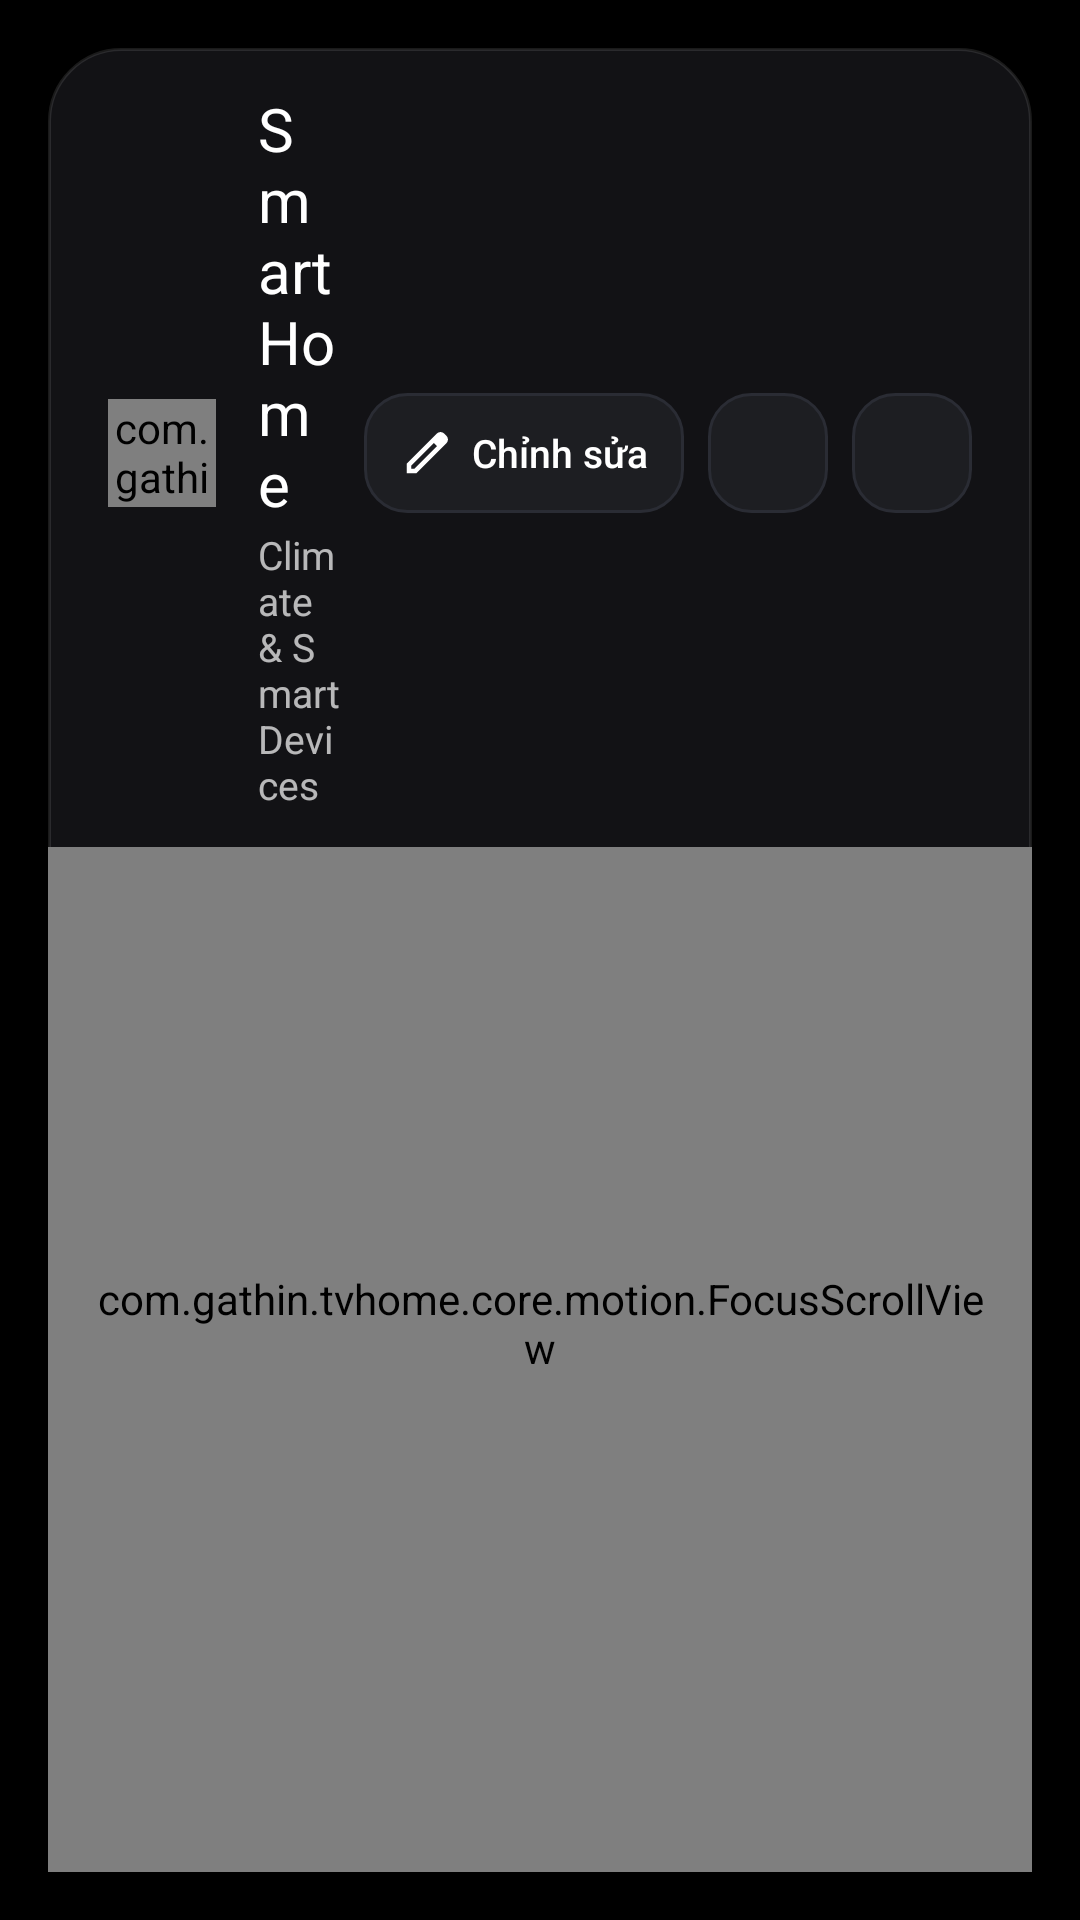

The Android layout XML behind this screen, and the referenced resources:
<!-- AndroidManifest.xml: application theme Theme.TvHome -->
<!-- res/layout/activity_smarthome.xml -->
<?xml version="1.0" encoding="utf-8"?>
<FrameLayout xmlns:android="http://schemas.android.com/apk/res/android"
    android:id="@+id/scrim"
    android:layout_width="match_parent"
    android:layout_height="match_parent"
    android:background="#99000000">

    <LinearLayout
        android:id="@+id/sheet"
        android:layout_width="match_parent"
        android:layout_height="match_parent"
        android:layout_margin="16dp"
        android:background="@drawable/dark_panel"
        android:orientation="vertical">

        <LinearLayout
            android:id="@+id/headerBlock"
            android:layout_width="match_parent"
            android:layout_height="wrap_content"
            android:orientation="horizontal"
            android:gravity="center_vertical"
            android:paddingStart="20dp"
            android:paddingTop="16dp"
            android:paddingEnd="20dp"
            android:paddingBottom="12dp">

            <com.gathin.tvhome.core.view.ShapeBadge
                android:id="@+id/smarthomeBadge"
                android:layout_width="36dp"
                android:layout_height="36dp"
                android:importantForAccessibility="no" />

            <LinearLayout
                android:layout_width="0dp"
                android:layout_height="wrap_content"
                android:layout_weight="1"
                android:layout_marginStart="14dp"
                android:orientation="vertical">

                <TextView
                    android:id="@+id/smarthomeTitle"
                    android:layout_width="wrap_content"
                    android:layout_height="wrap_content"
                    android:text="@string/smarthome_title"
                    android:textColor="#FFFFFFFF"
                    android:textSize="20sp"
                    android:fontFamily="sans-serif"
                    android:includeFontPadding="false" />

                <TextView
                    android:id="@+id/smarthomeHeaderSubtitle"
                    android:layout_width="wrap_content"
                    android:layout_height="wrap_content"
                    android:layout_marginTop="2dp"
                    android:text="@string/smarthome_subtitle"
                    android:textColor="#B3FFFFFF"
                    android:textSize="13sp"
                    android:fontFamily="sans-serif" />
            </LinearLayout>

            <LinearLayout
                android:id="@+id/btnEdit"
                android:layout_width="wrap_content"
                android:layout_height="40dp"
                android:layout_marginStart="8dp"
                android:paddingStart="12dp"
                android:paddingEnd="12dp"
                android:gravity="center"
                android:orientation="horizontal"
                android:background="@drawable/settings_choice_bg"
                android:focusable="true"
                android:clickable="true"
                android:contentDescription="Chỉnh sửa hiển thị">

                <ImageView
                    android:id="@+id/btnEditIcon"
                    android:layout_width="18dp"
                    android:layout_height="18dp"
                    android:src="@drawable/ic_edit"
                    android:scaleType="fitCenter" />

                <TextView
                    android:id="@+id/btnEditText"
                    android:layout_width="wrap_content"
                    android:layout_height="wrap_content"
                    android:layout_marginStart="6dp"
                    android:text="Chỉnh sửa"
                    android:textColor="#FFFFFFFF"
                    android:textSize="13sp"
                    android:fontFamily="sans-serif-medium" />
            </LinearLayout>

            <ImageView
                android:id="@+id/btnRefresh"
                android:layout_width="40dp"
                android:layout_height="40dp"
                android:layout_marginStart="8dp"
                android:padding="8dp"
                android:background="@drawable/settings_choice_bg"
                android:src="@drawable/ic_refresh"
                android:scaleType="fitCenter"
                android:focusable="true"
                android:clickable="true"
                android:contentDescription="Làm mới trạng thái" />

            <ImageView
                android:id="@+id/btnConfigure"
                android:layout_width="40dp"
                android:layout_height="40dp"
                android:layout_marginStart="8dp"
                android:padding="8dp"
                android:background="@drawable/settings_choice_bg"
                android:src="@drawable/ic_settings"
                android:scaleType="fitCenter"
                android:focusable="true"
                android:clickable="true"
                android:contentDescription="Cấu hình Home Assistant" />
        </LinearLayout>

        <com.gathin.tvhome.core.motion.FocusScrollView
            android:id="@+id/smarthomeScroll"
            android:layout_width="match_parent"
            android:layout_height="0dp"
            android:layout_weight="1"
            android:fillViewport="true"
            android:scrollbars="none"
            android:overScrollMode="never"
            android:clipToPadding="false"
            android:paddingStart="16dp"
            android:paddingEnd="16dp"
            android:paddingBottom="24dp">

            <LinearLayout
                android:id="@+id/sectionsContainer"
                android:layout_width="match_parent"
                android:layout_height="wrap_content"
                android:orientation="vertical" />
        </com.gathin.tvhome.core.motion.FocusScrollView>
    </LinearLayout>
</FrameLayout>
<!-- resources referenced by this layout -->
<resources>
  <!-- drawable dark_panel (drawable) -->
  <?xml version="1.0" encoding="utf-8"?>
  <layer-list xmlns:android="http://schemas.android.com/apk/res/android">
      <item>
          <shape android:shape="rectangle">
              <solid android:color="#FF121215" />
              <stroke android:width="1dp" android:color="#1AFFFFFF" />
              <corners android:radius="24dp" />
          </shape>
      </item>
  </layer-list>
  <!-- drawable ic_edit (drawable) -->
  <?xml version="1.0" encoding="utf-8"?>
  <vector xmlns:android="http://schemas.android.com/apk/res/android"
      android:width="24dp"
      android:height="24dp"
      android:viewportWidth="960"
      android:viewportHeight="960">
      <path
          android:fillColor="#FFFFFFFF"
          android:pathData="M200,760L256,760L658,358L602,302L200,704L200,760ZM120,840L120,670L658,132Q670,120 686.5,114Q703,108 720,108Q737,108 753.5,114Q770,120 782,132L828,178Q840,190 846,206.5Q852,223 852,240Q852,257 846,273.5Q840,290 828,302L290,840L120,840ZM630,330L602,302L658,358L630,330Z" />
  </vector>
  <!-- drawable settings_choice_bg (drawable) -->
  <?xml version="1.0" encoding="utf-8"?>
  <selector xmlns:android="http://schemas.android.com/apk/res/android">
      <item android:state_focused="true">
          <shape android:shape="rectangle">
              <solid android:color="#5574A987" />
              <corners android:radius="14dp" />
              <stroke android:width="2dp" android:color="#FFB9E7C7" />
          </shape>
      </item>
      <item android:state_selected="true">
          <shape android:shape="rectangle">
              <solid android:color="#334DAE6D" />
              <corners android:radius="14dp" />
              <stroke android:width="1dp" android:color="#FF4DAE6D" />
          </shape>
      </item>
      <item>
          <shape android:shape="rectangle">
              <solid android:color="#FF1D1E22" />
              <corners android:radius="14dp" />
              <stroke android:width="1dp" android:color="#2A2C34" />
          </shape>
      </item>
  </selector>
  <string name="smarthome_subtitle">Climate &amp; Smart Devices</string>
  <string name="smarthome_title">Smart Home</string>
  <style name="Theme.TvHome" parent="android:Theme.Material.NoActionBar.Fullscreen">
          <item name="android:windowBackground">@android:color/black</item>
          <item name="android:colorBackground">@android:color/black</item>
          <item name="android:windowAnimationStyle">@null</item>
          <item name="android:defaultFocusHighlightEnabled">false</item>
      </style>
</resources>
